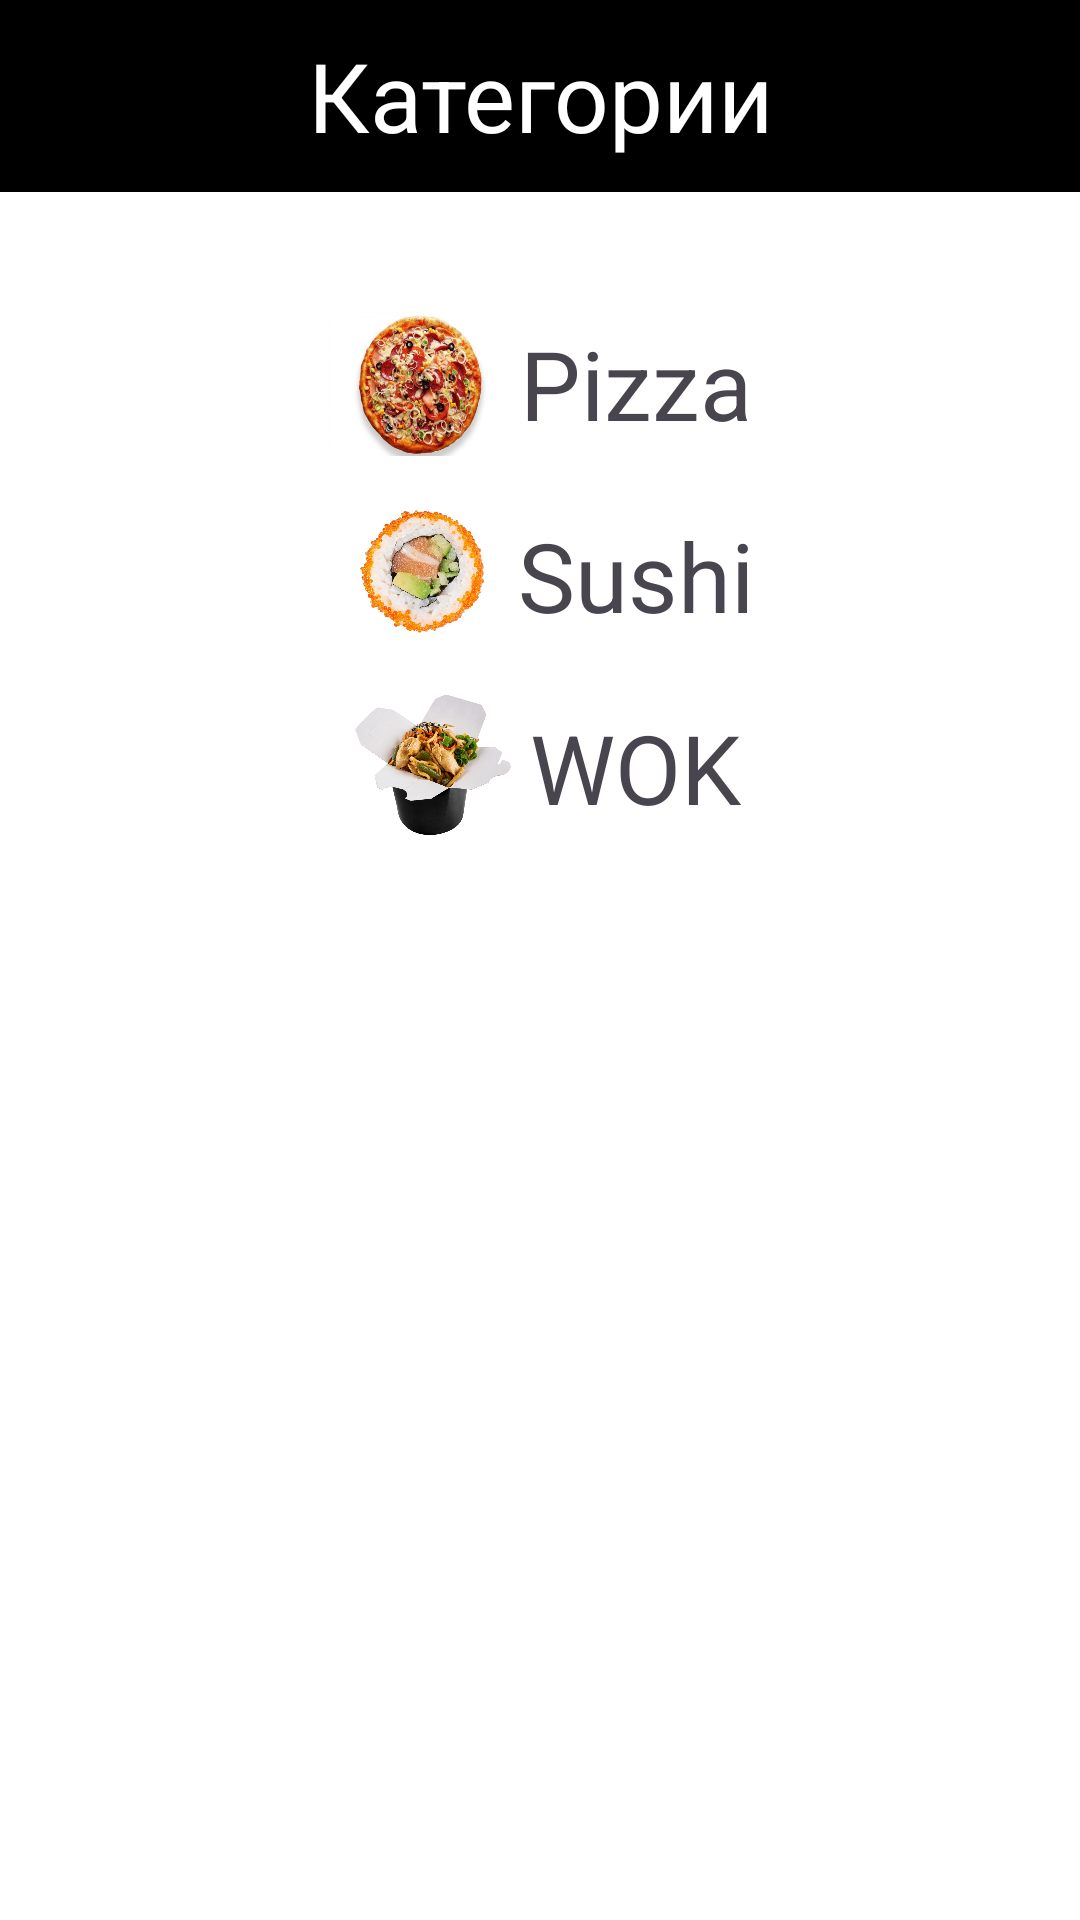

The Android layout XML behind this screen, and the referenced resources:
<!-- AndroidManifest.xml: application theme Theme.OSMTest -->
<!-- res/layout/fragment_category.xml -->
<?xml version="1.0" encoding="utf-8"?>
<LinearLayout xmlns:android="http://schemas.android.com/apk/res/android"
    xmlns:tools="http://schemas.android.com/tools"
    android:layout_width="match_parent"
    android:layout_height="match_parent"
    android:orientation="vertical"
    android:background="@color/white"
    tools:context=".CategoryFragment">

    <androidx.appcompat.widget.Toolbar
        android:layout_width="match_parent"
        android:layout_height="64dp"
        android:background="@color/black"
        >

        <ImageView
            android:id="@+id/back_btn"
            android:layout_width="48dp"
            android:layout_height="48dp"
            android:layout_gravity="start"
            android:src="@drawable/ic_back_btn"
            />

        <TextView
            android:layout_width="wrap_content"
            android:layout_height="wrap_content"
            android:layout_gravity="center"
            android:text="Категории"
            android:textColor="@color/white"
            android:textSize="32sp"
            />


    </androidx.appcompat.widget.Toolbar>

    <LinearLayout
        android:id="@+id/category_pizza"
        android:layout_width="match_parent"
        android:layout_height="64dp"
        android:orientation="horizontal"
        android:gravity="center_horizontal"
        android:layout_marginTop="32dp"
        >

        <ImageView
            android:layout_width="64dp"
            android:layout_height="64dp"
            android:src="@drawable/ic_pizza"
            android:layout_gravity="center_vertical"
            />

        <TextView
            android:layout_width="wrap_content"
            android:layout_height="wrap_content"
            android:text="Pizza"
            android:textSize="32sp"
            android:layout_gravity="center_vertical"
            />

    </LinearLayout>

    <LinearLayout
        android:id="@+id/category_sushi"
        android:layout_width="match_parent"
        android:layout_height="64dp"
        android:orientation="horizontal"
        android:gravity="center_horizontal"
        >

        <ImageView
            android:layout_width="64dp"
            android:layout_height="64dp"
            android:src="@drawable/ic_sush"
            android:layout_gravity="center_vertical"
            />

        <TextView
            android:layout_width="wrap_content"
            android:layout_height="wrap_content"
            android:text="Sushi"
            android:textSize="32sp"
            android:layout_gravity="center_vertical"
            />

    </LinearLayout>

    <LinearLayout
        android:id="@+id/category_wok"
        android:layout_width="match_parent"
        android:layout_height="64dp"
        android:orientation="horizontal"
        android:gravity="center_horizontal"
        >

        <ImageView
            android:layout_width="64dp"
            android:layout_height="64dp"
            android:src="@drawable/ic_wok"
            android:layout_gravity="center_vertical"
            />

        <TextView
            android:layout_width="wrap_content"
            android:layout_height="wrap_content"
            android:text="WOK"
            android:textSize="32sp"
            android:layout_gravity="center_vertical"
            />

    </LinearLayout>

</LinearLayout>
<!-- resources referenced by this layout -->
<resources>
  <!-- drawable ic_pizza: jpg bitmap (drawable, 72871 bytes) -->
  <!-- drawable ic_sush: jpg bitmap (drawable, 95466 bytes) -->
  <!-- drawable ic_wok: png bitmap (drawable, 324195 bytes) -->
  <style name="Theme.OSMTest" parent="Base.Theme.OSMTest" />
  <style name="Base.Theme.OSMTest" parent="Theme.Material3.DayNight.NoActionBar">
          
          
      </style>
  <!-- not gathered from this repository: default colours our renderer supplied (Android Studio template values) -->
  <color name="black">#FF000000</color>
  <color name="white">#FFFFFFFF</color>
</resources>
